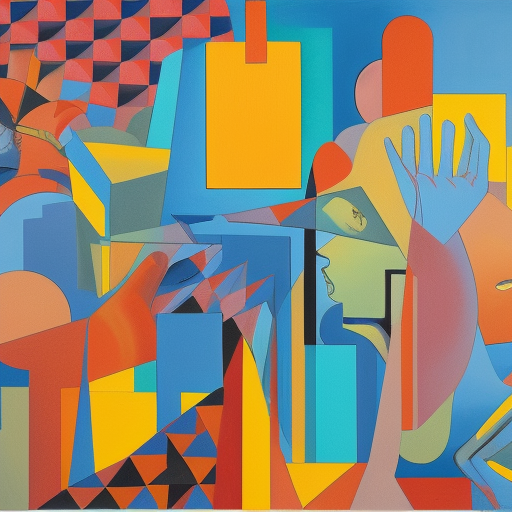
Generation parameters embedded in this image by AUTOMATIC1111 Stable Diffusion web UI or a fork of it (Forge, ...) (PNG 'parameters' text chunk):
Produce an artwork that seamlessly combines elements from the Cubist, Surrealist, and Pop Art movements, showcasing the distinctive characteristics and visual styles of each movement in a unified composition
Negative prompt: nsfw
Steps: 20, Sampler: Euler a, CFG scale: 7, Seed: 2834525211, Size: 512x512, Model hash: 88ecb78256, Model: v2-1_512-ema-pruned, Version: v1.3.2